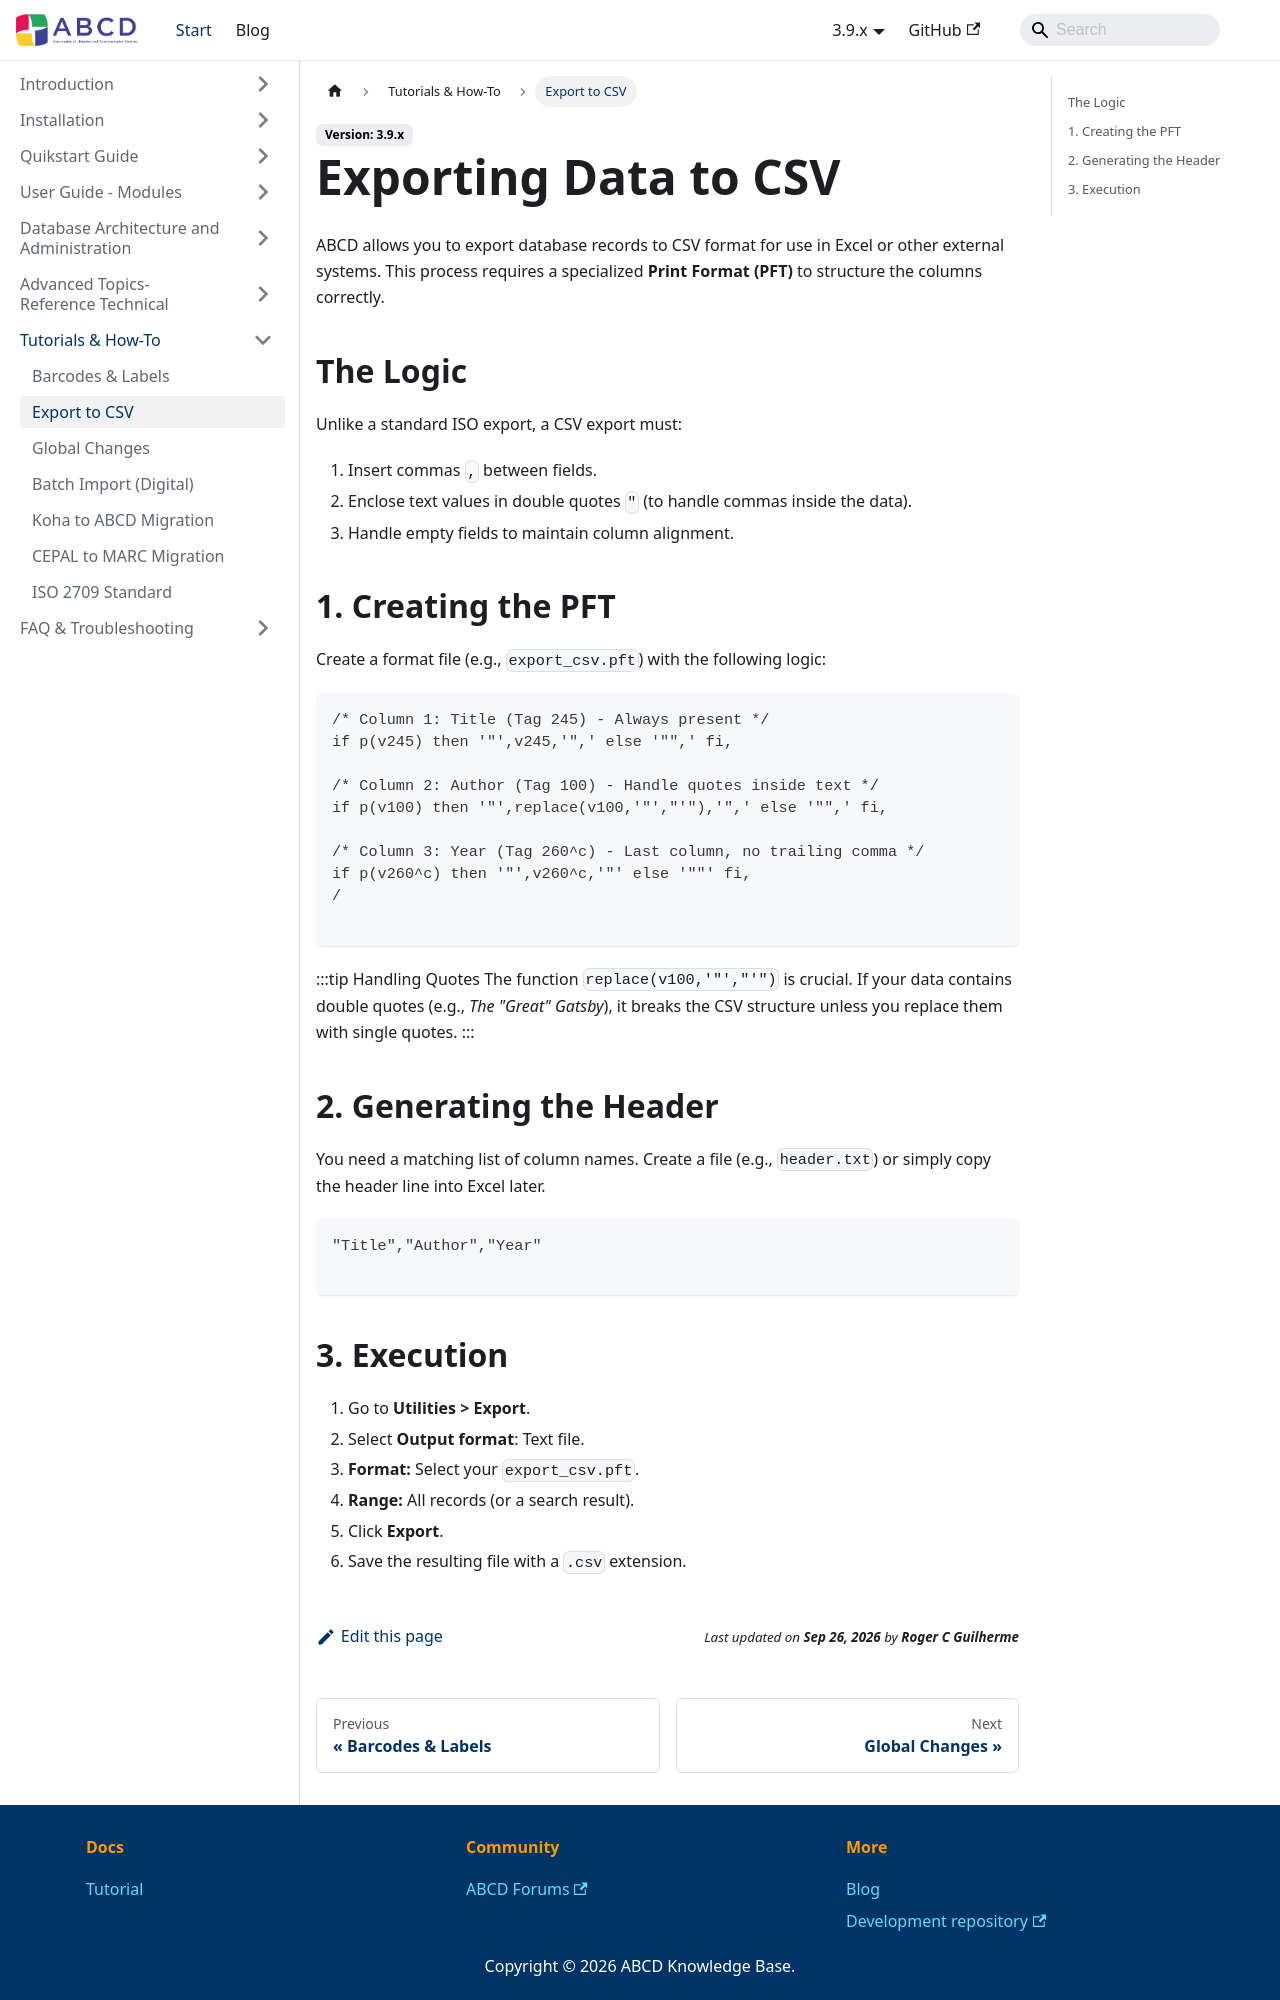

repository: ABCD-DEVCOM/ABCD-DEVCOM.github.io · page: docs/3.9/abcd-tutorials/export-csv.html · generator: docusaurus

---
title: Export to CSV
sidebar_label: Export to CSV
---

# Exporting Data to CSV

ABCD allows you to export database records to CSV format for use in Excel or other external systems. This process requires a specialized **Print Format (PFT)** to structure the columns correctly.

## The Logic
Unlike a standard ISO export, a CSV export must:
1.  Insert commas `,` between fields.
2.  Enclose text values in double quotes `"` (to handle commas inside the data).
3.  Handle empty fields to maintain column alignment.

## 1. Creating the PFT
Create a format file (e.g., `export_csv.pft`) with the following logic:

```text
/* Column 1: Title (Tag 245) - Always present */
if p(v245) then '"',v245,'",' else '"",' fi,

/* Column 2: Author (Tag 100) - Handle quotes inside text */
if p(v100) then '"',replace(v100,'"',"'"),'",' else '"",' fi,

/* Column 3: Year (Tag 260^c) - Last column, no trailing comma */
if p(v260^c) then '"',v260^c,'"' else '""' fi,
/

```

:::tip Handling Quotes
The function `replace(v100,'"',"'")` is crucial. If your data contains double quotes (e.g., *The "Great" Gatsby*), it breaks the CSV structure unless you replace them with single quotes.
:::

## 2. Generating the Header

You need a matching list of column names. Create a file (e.g., `header.txt`) or simply copy the header line into Excel later.

```text
"Title","Author","Year"

```
